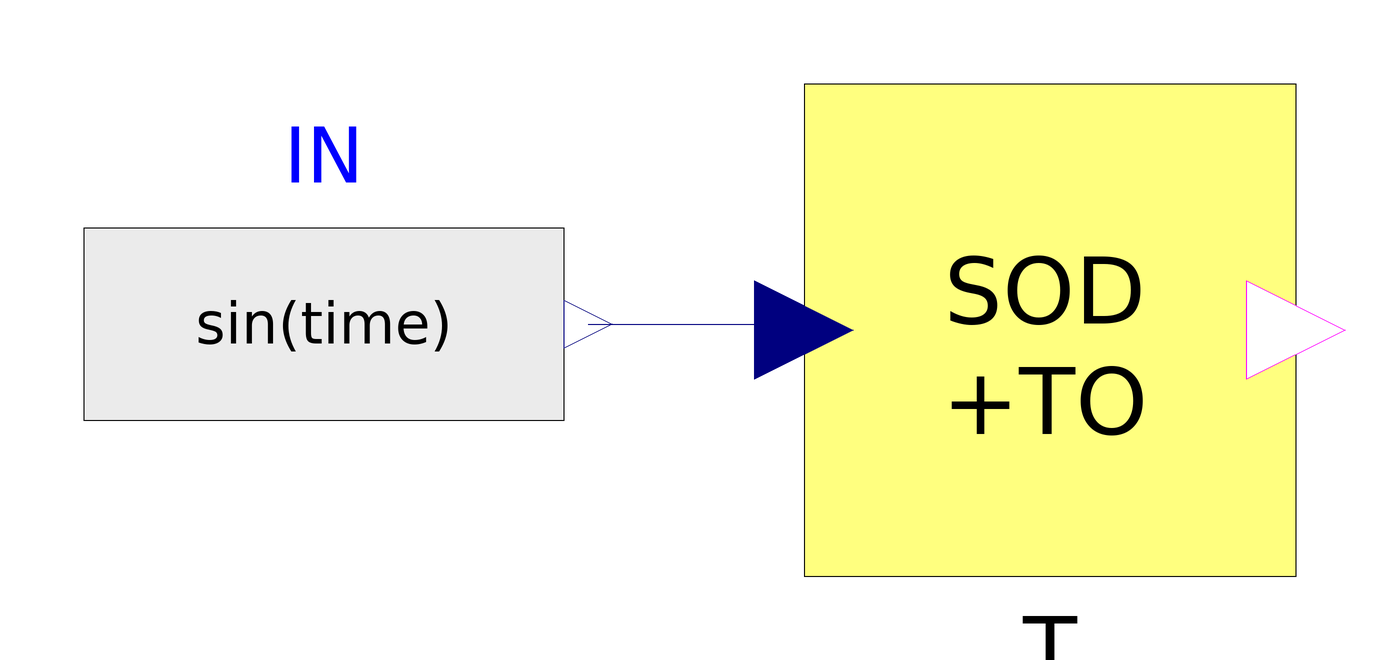

This picture is the connection diagram that the Modelica source below describes through its graphical annotations.

model Test_TriggerByDeltaAndTimeout
    Modelica.Blocks.Sources.RealExpression IN(y = sin(time)) annotation(
      Placement(visible = true, transformation(origin = {-120, -1.42109e-14}, extent = {{-40, -40}, {40, 40}}, rotation = 0)));
  Test_SendOnDeltaWithTimeout.TriggerByDeltaAndTimeout T annotation(
      Placement(visible = true, transformation(origin = {1, -1}, extent = {{-41, -41}, {41, 41}}, rotation = 0)));
  equation
    connect(IN.y, T.u) annotation(
      Line(points = {{-76, 0}, {-44, 0}, {-44, 0}, {-40, 0}}, color = {0, 0, 127}));
    annotation(
      Diagram(coordinateSystem(extent = {{-200, -100}, {200, 100}})));
  end Test_TriggerByDeltaAndTimeout;